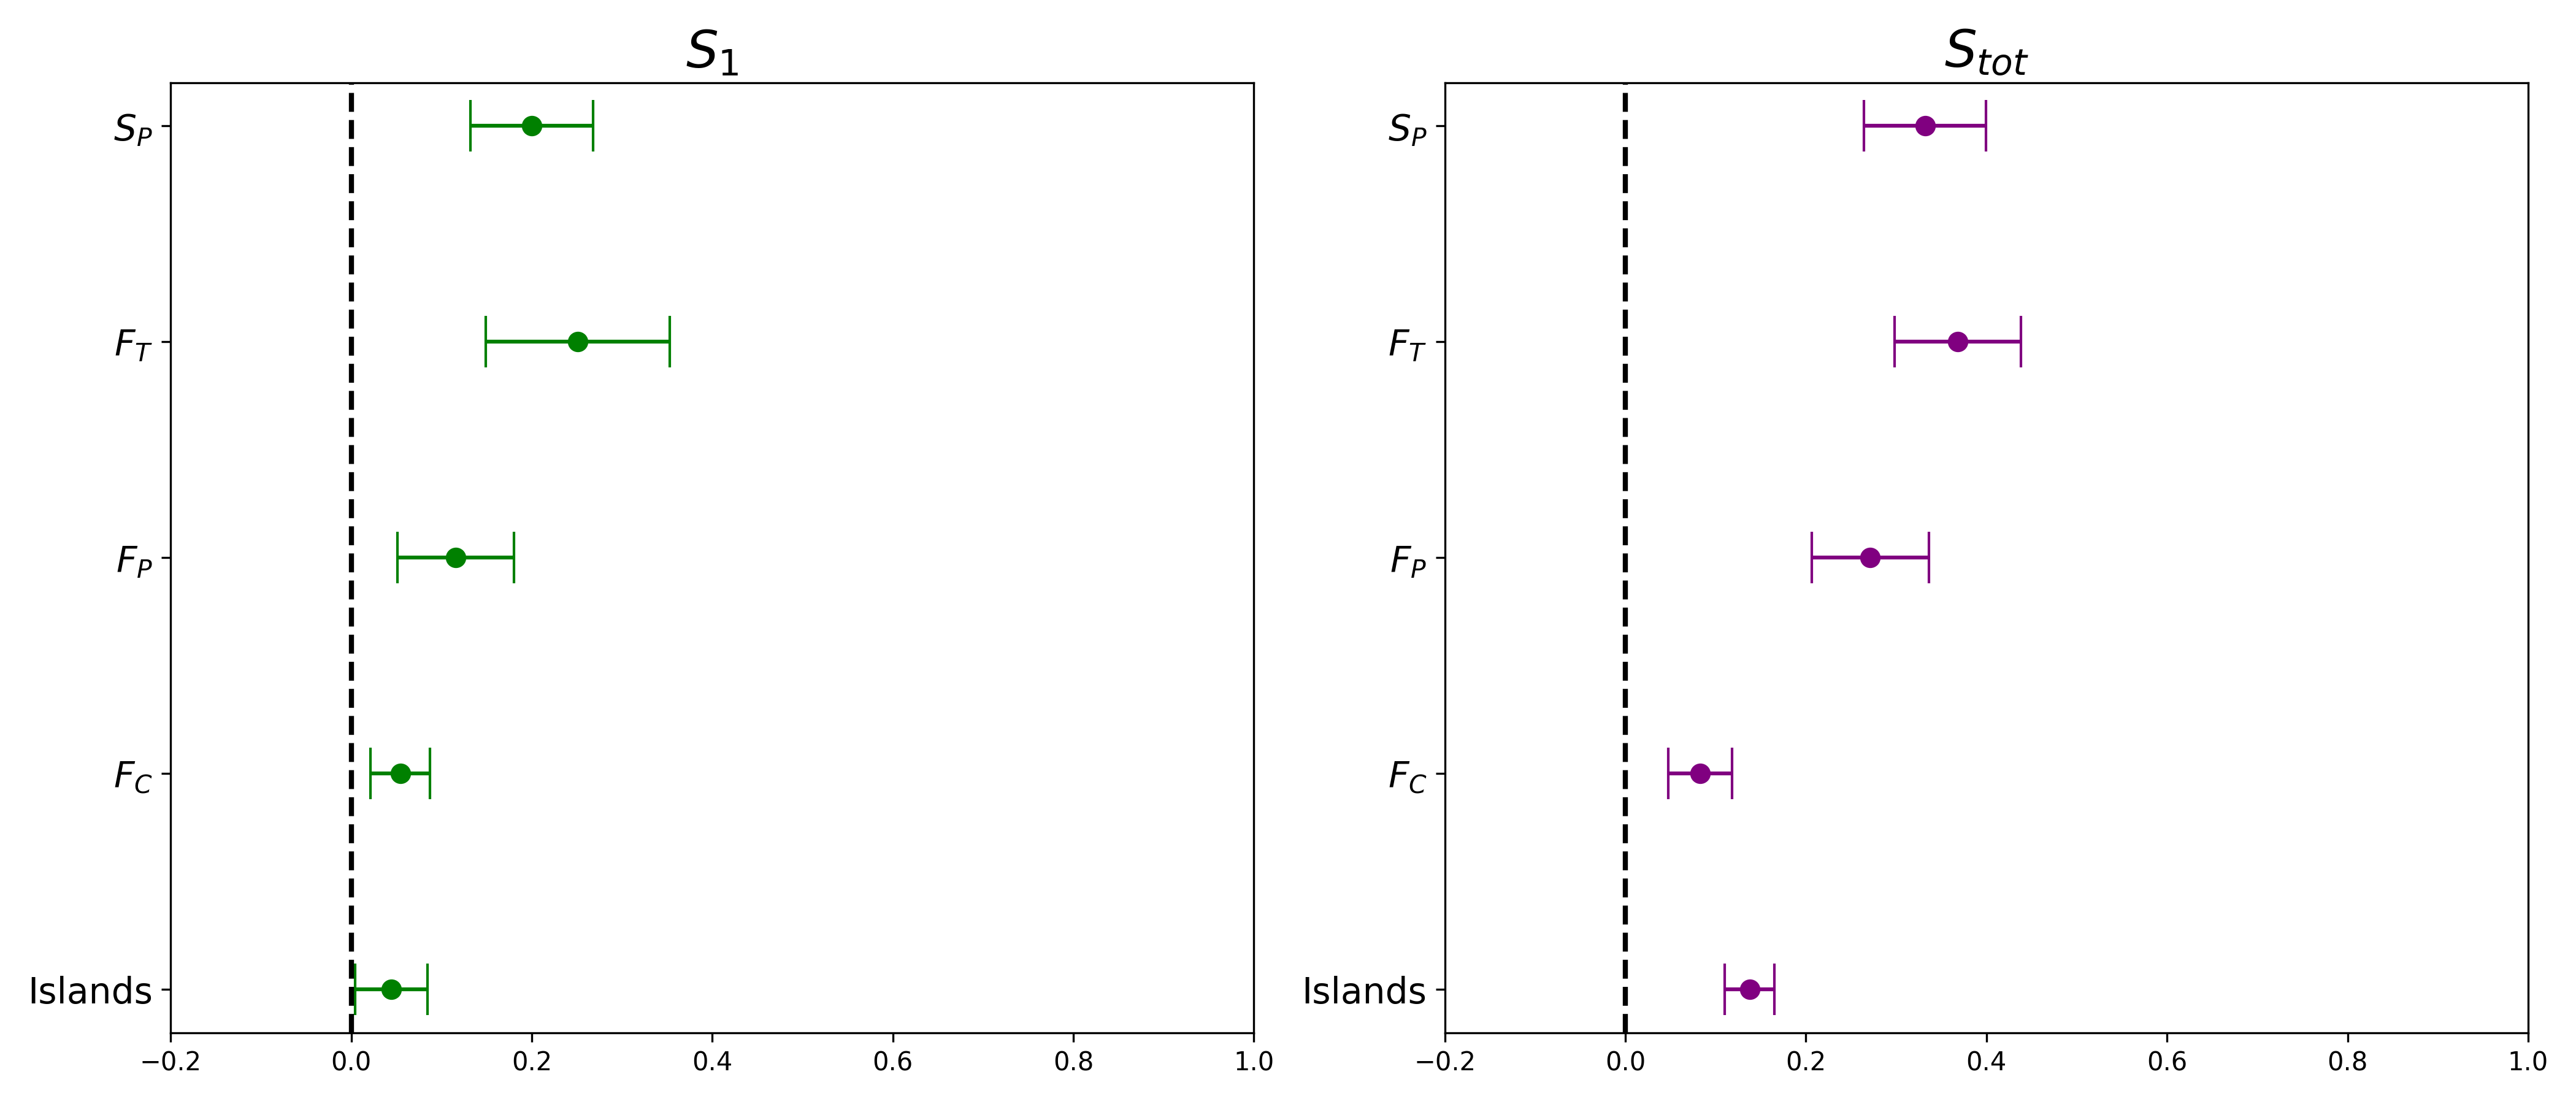

Source data for this figure (header and first rows):
island_config_index, ferry_capacity, ferry_base_price, ferry_travel_time, speedboat_base_price, result
0.008789, 402.3, 9.587, 99.13, 5.122, 0.1537
1.696, 402.3, 9.587, 99.13, 5.122, 0.115
0.008789, 983.2, 9.587, 99.13, 5.122, 0.1813
0.008789, 402.3, 9.183, 99.13, 5.122, 0.1599
0.008789, 402.3, 9.587, 38.42, 5.122, 0.2002
0.008789, 402.3, 9.587, 99.13, 9.235, 0.26
0.008789, 983.2, 9.183, 38.42, 9.235, 0.3458
1.696, 402.3, 9.183, 38.42, 9.235, 0.1247
1.696, 983.2, 9.587, 38.42, 9.235, 0.1227
1.696, 983.2, 9.183, 99.13, 9.235, 0.1248
1.696, 983.2, 9.183, 38.42, 5.122, 0.1029
1.696, 983.2, 9.183, 38.42, 9.235, 0.1284
1.509, 1202, 5.087, 49.63, 9.622, 0.3791
0.1963, 1202, 5.087, 49.63, 9.622, 0.4734
1.509, 183.7, 5.087, 49.63, 9.622, 0.2834
1.509, 1202, 4.683, 49.63, 9.622, 0.4013
1.509, 1202, 5.087, 87.92, 9.622, 0.3039
1.509, 1202, 5.087, 49.63, 4.735, 0.09623
1.509, 183.7, 4.683, 87.92, 4.735, 0.09237
0.1963, 1202, 4.683, 87.92, 4.735, 0.2943
0.1963, 183.7, 5.087, 87.92, 4.735, 0.2165
0.1963, 183.7, 4.683, 49.63, 4.735, 0.2458
0.1963, 183.7, 4.683, 87.92, 9.622, 0.3547
0.1963, 183.7, 4.683, 87.92, 4.735, 0.225
2.259, 2.562, 7.337, 74.38, 7.372, 0.1981
0.9463, 2.562, 7.337, 74.38, 7.372, 0.1165
2.259, 1383, 7.337, 74.38, 7.372, 0.2102
2.259, 2.562, 2.433, 74.38, 7.372, 0.2133
2.259, 2.562, 7.337, 63.17, 7.372, 0.196
2.259, 2.562, 7.337, 74.38, 2.485, 0.2003
2.259, 1383, 2.433, 63.17, 2.485, 0.1486
0.9463, 2.562, 2.433, 63.17, 2.485, 0.1127
0.9463, 1383, 7.337, 63.17, 2.485, 0.1842
0.9463, 1383, 2.433, 74.38, 2.485, 0.2982
0.9463, 1383, 2.433, 63.17, 7.372, 0.4588
0.9463, 1383, 2.433, 63.17, 2.485, 0.3078
0.7588, 802.1, 2.837, 24.88, 2.872, 0.3593
2.446, 802.1, 2.837, 24.88, 2.872, 0.1485
0.7588, 583.4, 2.837, 24.88, 2.872, 0.351
0.7588, 802.1, 6.933, 24.88, 2.872, 0.257
0.7588, 802.1, 2.837, 13.67, 2.872, 0.4155
0.7588, 802.1, 2.837, 24.88, 6.985, 0.4977
0.7588, 583.4, 6.933, 13.67, 6.985, 0.4052
2.446, 802.1, 6.933, 13.67, 6.985, 0.2833
2.446, 583.4, 2.837, 13.67, 6.985, 0.7967
2.446, 583.4, 6.933, 24.88, 6.985, 0.197
2.446, 583.4, 6.933, 13.67, 2.872, 0.1434
2.446, 583.4, 6.933, 13.67, 6.985, 0.2664
1.134, 202.4, 3.962, 12.5, 1.747, 0.06992
2.071, 202.4, 3.962, 12.5, 1.747, 0.1185
1.134, 1583, 3.962, 12.5, 1.747, 0.1026
1.134, 202.4, 1.308, 12.5, 1.747, 0.1808
1.134, 202.4, 3.962, 50.79, 1.747, 0.07637
1.134, 202.4, 3.962, 12.5, 3.61, 0.135
1.134, 1583, 1.308, 50.79, 3.61, 0.1615
2.071, 202.4, 1.308, 50.79, 3.61, 0.1826
2.071, 1583, 3.962, 50.79, 3.61, 0.1591
2.071, 1583, 1.308, 12.5, 3.61, 0.604
2.071, 1583, 1.308, 50.79, 1.747, 0.1414
2.071, 1583, 1.308, 50.79, 3.61, 0.2078
... 6,084 more rows
